The GitHub repository PLCnext/RockPaperScissors contains a labelled image folder "data" with 4 categories: blank, paper, rock, scissors. Examples follow, each with its label.

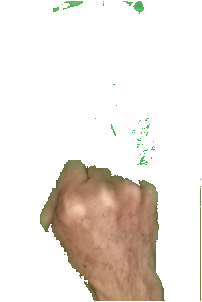
Label: rock

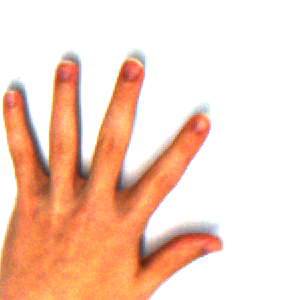
Label: paper

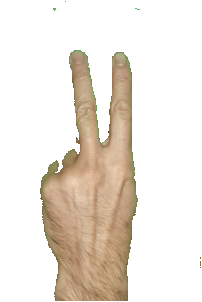
Label: scissors

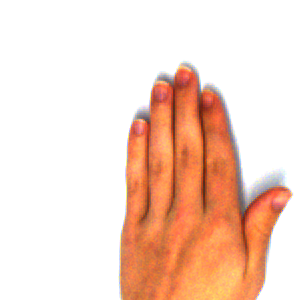
Label: paper

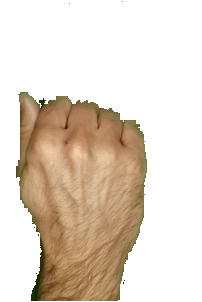
Label: rock

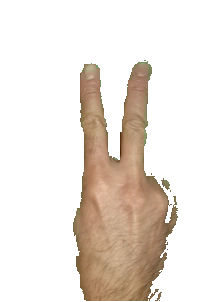
Label: scissors
